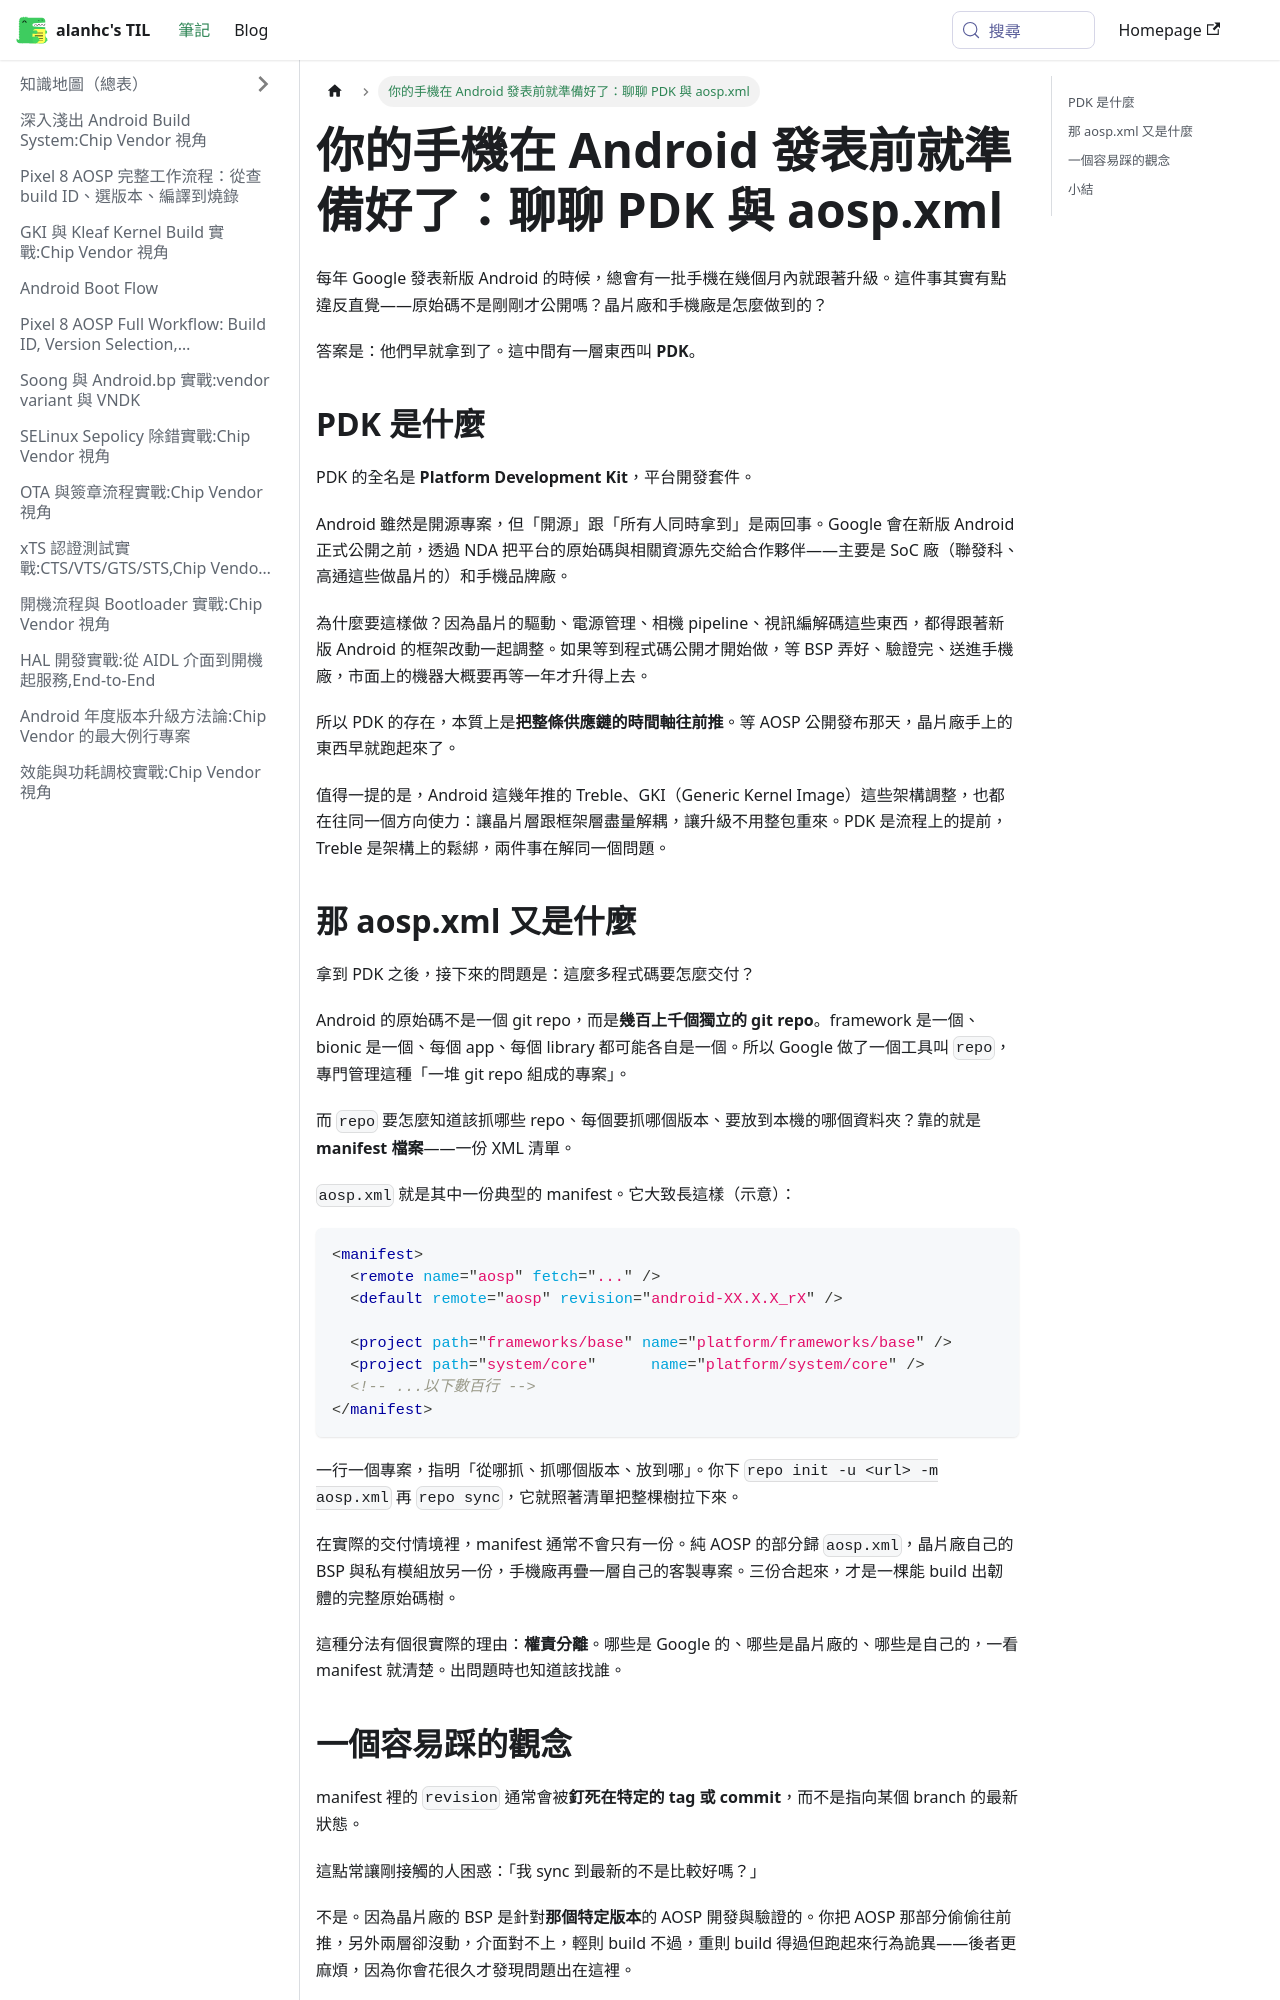

repository: alanhc/til · page: docs/android-pdk-aosp-xml.html · generator: docusaurus

# 你的手機在 Android 發表前就準備好了：聊聊 PDK 與 aosp.xml

每年 Google 發表新版 Android 的時候，總會有一批手機在幾個月內就跟著升級。這件事其實有點違反直覺——原始碼不是剛剛才公開嗎？晶片廠和手機廠是怎麼做到的？

答案是：他們早就拿到了。這中間有一層東西叫 **PDK**。

## PDK 是什麼

PDK 的全名是 **Platform Development Kit**，平台開發套件。

Android 雖然是開源專案，但「開源」跟「所有人同時拿到」是兩回事。Google 會在新版 Android 正式公開之前，透過 NDA 把平台的原始碼與相關資源先交給合作夥伴——主要是 SoC 廠（聯發科、高通這些做晶片的）和手機品牌廠。

為什麼要這樣做？因為晶片的驅動、電源管理、相機 pipeline、視訊編解碼這些東西，都得跟著新版 Android 的框架改動一起調整。如果等到程式碼公開才開始做，等 BSP 弄好、驗證完、送進手機廠，市面上的機器大概要再等一年才升得上去。

所以 PDK 的存在，本質上是**把整條供應鏈的時間軸往前推**。等 AOSP 公開發布那天，晶片廠手上的東西早就跑起來了。

值得一提的是，Android 這幾年推的 Treble、GKI（Generic Kernel Image）這些架構調整，也都在往同一個方向使力：讓晶片層跟框架層盡量解耦，讓升級不用整包重來。PDK 是流程上的提前，Treble 是架構上的鬆綁，兩件事在解同一個問題。
